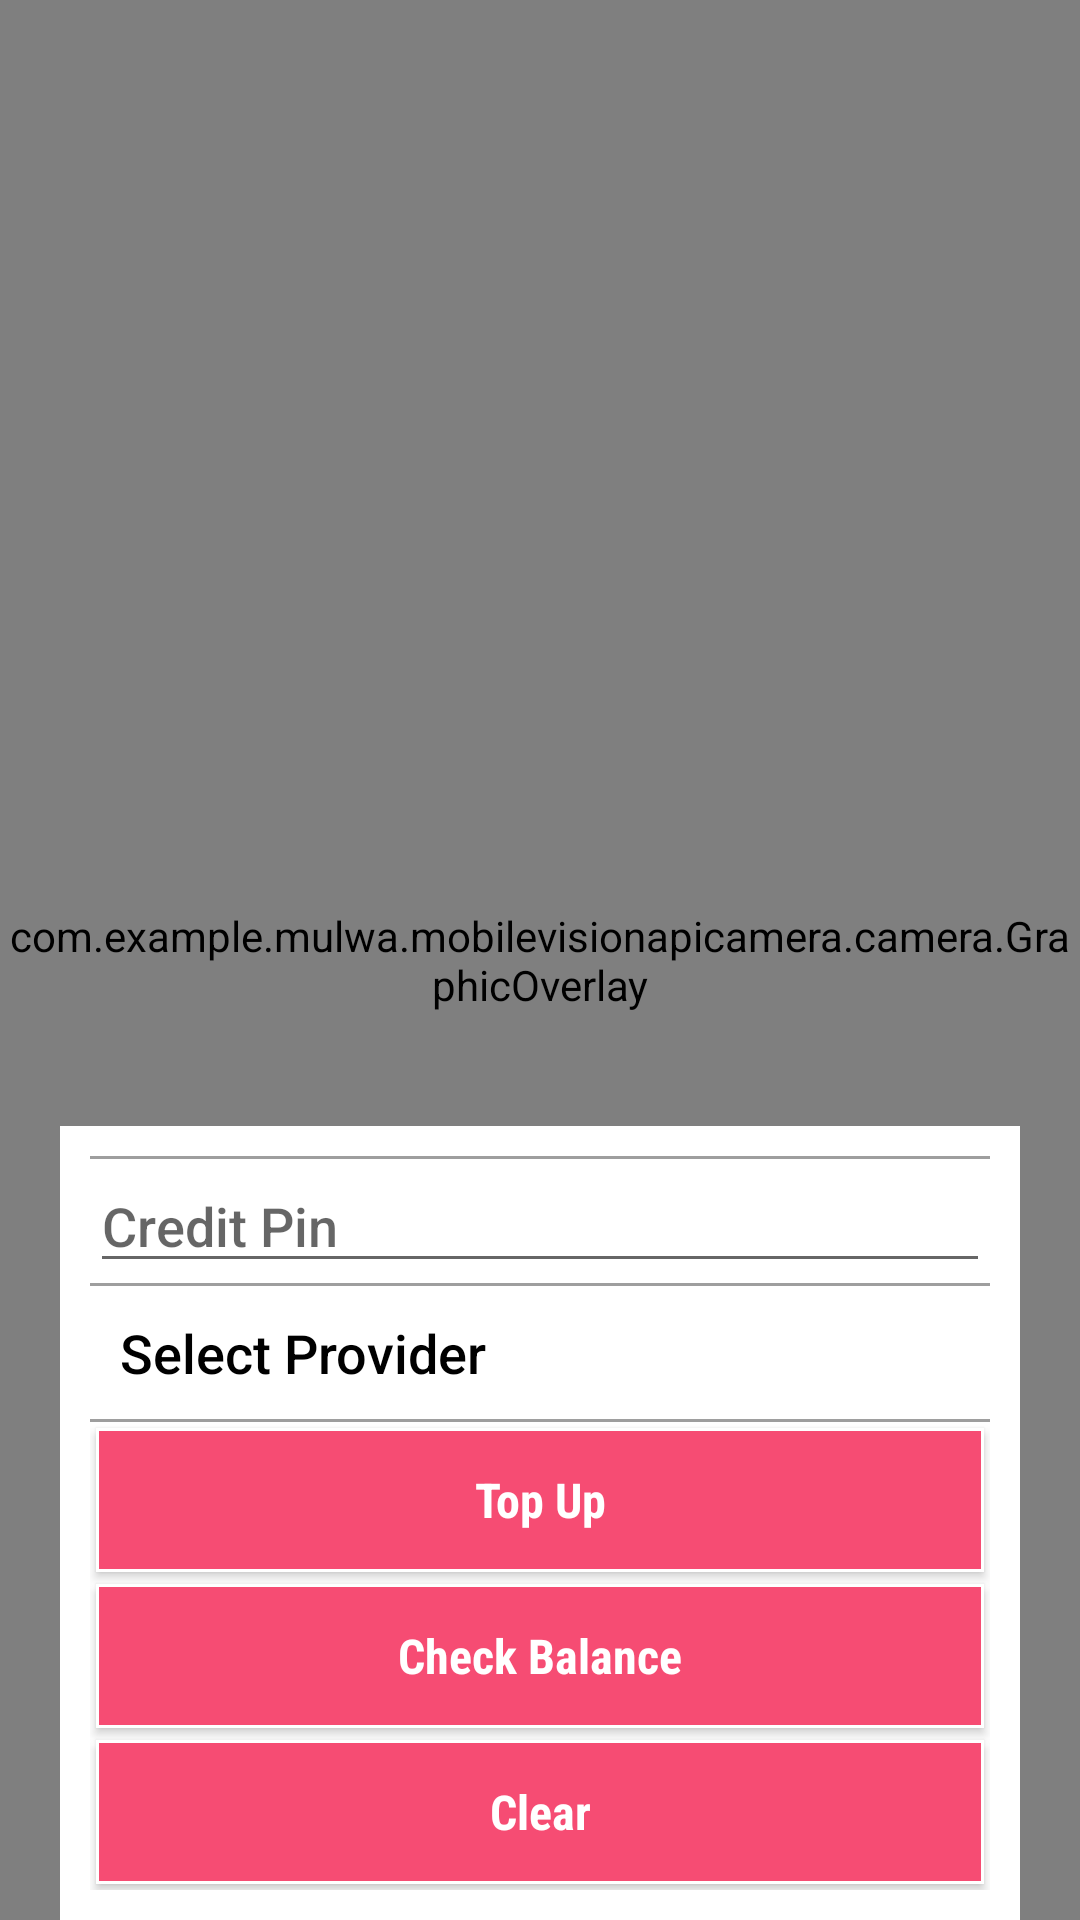

This screen was rendered from an Android layout file. Write that file and the resources it references.
<!-- AndroidManifest.xml: application theme AppTheme -->
<!-- res/layout/activity_main.xml -->
<?xml version="1.0" encoding="utf-8"?>
<LinearLayout xmlns:android="http://schemas.android.com/apk/res/android"
    xmlns:app="http://schemas.android.com/apk/res-auto"
    xmlns:tools="http://schemas.android.com/tools"
    android:layout_width="match_parent"
    android:orientation="vertical"
    android:layout_height="match_parent"
    tools:context="com.example.mulwa.mobilevisionapicamera.MainActivity">

    <RelativeLayout
        android:layout_width="wrap_content"
        android:layout_height="wrap_content"
        android:orientation="vertical"
        android:weightSum="1">

        <com.example.mulwa.mobilevisionapicamera.camera.CameraSourcePreview
            android:id="@+id/preview"
            android:layout_width="match_parent"
            android:layout_height="match_parent" />
        <com.example.mulwa.mobilevisionapicamera.camera.GraphicOverlay
            android:id="@+id/graphicOverlay"
            android:layout_width="match_parent"
            android:layout_height="match_parent" />

        <RelativeLayout
            android:layout_width="wrap_content"
            android:layout_marginLeft="16dp"
            android:layout_marginTop="10dp"
            android:id="@+id/flash_layout"
            android:visibility="invisible"
            android:background="@android:color/transparent"
            android:layout_height="wrap_content">

            <Switch
                android:id="@+id/flash_switch"
                android:layout_width="wrap_content"
                android:layout_height="wrap_content"
                android:checked="false"
                android:text="Flashlight"
                android:textColor="@color/white"
                android:textOff="Off"
                android:gravity="center"
                android:textOn="On"/>
        </RelativeLayout>

        <RelativeLayout
            android:id="@+id/viewLayout"
            android:layout_width="match_parent"
            android:layout_height="wrap_content"
            android:layout_alignParentBottom="true"
            android:layout_gravity="bottom|center"
            android:layout_margin="20dp"
            android:background="#fff"
            android:orientation="vertical"
            android:padding="10dp">

            <ScrollView
                android:layout_width="match_parent"
                android:layout_height="wrap_content">

                <LinearLayout
                    android:layout_width="match_parent"
                    android:layout_height="wrap_content"
                    android:orientation="vertical">

                    <View style="@style/Divider"/>

                    <EditText
                        android:id="@+id/tv_display"
                        android:layout_width="match_parent"
                        android:layout_height="wrap_content"
                        android:editable="false"
                        android:fontFamily="sans-serif-medium"
                        android:hint="Credit Pin"
                        android:textColor="@color/black"
                        android:textSize="18sp" />
                    <View style="@style/Divider"/>
                    <TextView
                        android:id="@+id/tv_provider"
                        android:layout_width="match_parent"
                        android:layout_height="wrap_content"
                        android:layout_margin="5dp"
                        android:fontFamily="sans-serif-medium"
                        android:padding="5dp"
                        android:text="Select Provider"
                        android:textColor="@color/black"
                        android:textSize="18sp">
                    </TextView>
                    <View style="@style/Divider"/>

                    <Button
                        android:id="@+id/btn_topUp"
                        style="@style/btn_style"
                        android:text="Top Up" />

                    <Button
                        android:id="@+id/btn_check_balance"
                        style="@style/btn_style"
                        android:text="Check Balance" />

                    <Button
                        android:id="@+id/btn_clear"
                        style="@style/btn_style"
                        android:text="Clear" />
                </LinearLayout>
            </ScrollView>


        </RelativeLayout>


    </RelativeLayout>


</LinearLayout>
<!-- resources referenced by this layout -->
<resources>
  <color name="black">#000</color>
  <color name="white">#FFFFFF</color>
  <style name="Divider">
          <item name="android:layout_width">match_parent</item>
          <item name="android:layout_height">1dp</item>
          <item name="android:background">@color/divider_color</item>
      </style>
  <style name="btn_style">
          <item name="android:layout_height">wrap_content</item>
          <item name="android:layout_width">match_parent</item>
          <item name="android:background">@drawable/buttondrawable</item>
          <item name="android:fontFamily">sans-serif-condensed</item>
          <item name="android:textSize">16sp</item>
          <item name="android:textAllCaps">false</item>
          <item name="android:textStyle">bold</item>
          <item name="android:textColor">@color/white</item>
          <item name="android:layout_margin">2dp</item>
  
      </style>
  <style name="AppTheme" parent="Theme.AppCompat.Light.NoActionBar">
          
          <item name="colorPrimary">@color/colorPrimary</item>
          <item name="colorPrimaryDark">@color/colorPrimaryDark</item>
          <item name="colorAccent">@color/white</item>
          <item name="windowActionBar">false</item>
          <item name="windowNoTitle">true</item>
      </style>
  <color name="divider_color">#9E9E9E</color>
  <!-- drawable buttondrawable (drawable) -->
  <?xml version="1.0" encoding="utf-8"?>
  <selector xmlns:android="http://schemas.android.com/apk/res/android">
      <item>
          <shape android:shape="rectangle">
              
              <gradient
                  android:type="linear"
                  android:startColor="@color/colorPrimary"
                  android:endColor="@color/colorPrimary"
                  android:centerColor="@color/colorPrimary"
                  android:angle="90"
                  android:gradientRadius="90"
                  />
              
              <stroke android:color="@color/white" android:width="1dp" />
              
              <corners android:radius="0dp"/>
          </shape>
      </item>
  </selector>
  <color name="colorPrimary">#f64c73</color>
  <color name="colorPrimaryDark">#E64A19</color>
</resources>
